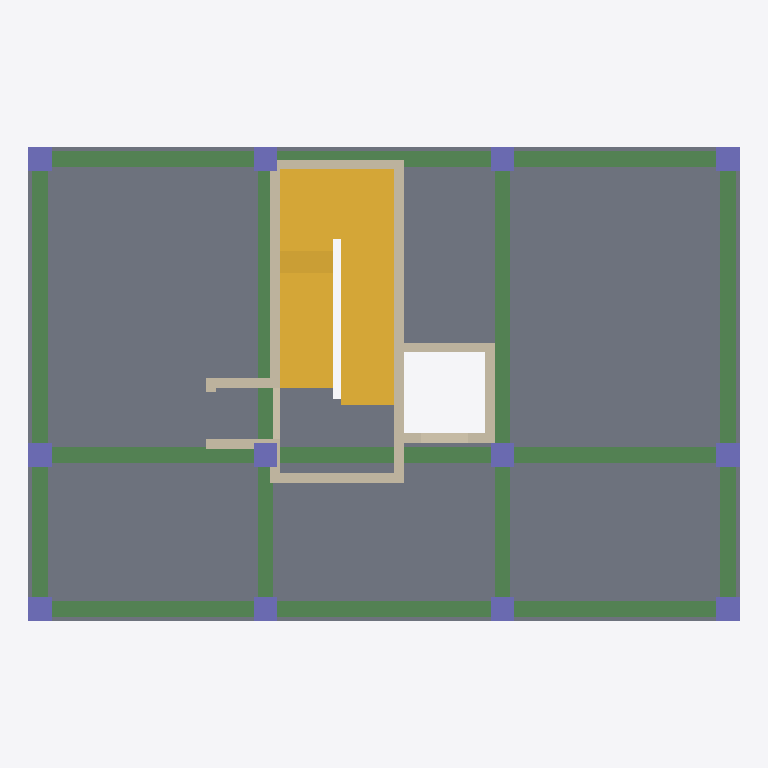
Plan cut of the same IFC building model at storey '2F' (level 4.00 m, cut at 5.40 m), seen from above with north up, elements coloured by IFC class: 17 beams (green), 12 walls (beige), 12 columns (violet), 2 stairs (yellow), 1 slab (grey). Cut surfaces are drawn darker.
Extent 18.0 m × 12.0 m × 15.7 m (x, y, z). Storeys (4): 1F at 0.00 m; 2F at 4.00 m; 3F at 7.60 m; RF at 11.20 m. Elements (141): 51 IfcBeam, 44 IfcWall, 36 IfcColumn, 7 IfcSlab, 3 IfcStair.

HEADER;
FILE_DESCRIPTION(('A01 H03-B coordinated trial geometry; NOT FOR CONSTRUCTION'),'2;1');
FILE_NAME('structural.ifc','2026-09-13T00:00:00',('A01 research project'),('Simulated design roles'),'structural-ai core revision','H03-B','');
FILE_SCHEMA(('IFC4'));
ENDSEC;
DATA;
#17=IFCPROJECT('2NGd9PaMDA7QdeTbYIVQz3',#5,'A01 Structural H03-B','Coordinated candidate; analysis/design gates recorded separately; NOT FOR CONSTRUCTION',$,$,$,(#10),#16);
#21=IFCSITE('0jPq4DnSPB5PwMepRVHIfe',#5,'A01 Site','Simulated Taipei / Datong / Jianming site. Not a surveyed parcel.',$,#20,$,$,.ELEMENT.,$,$,$,$,$);
#25=IFCBUILDING('2FZW1CmPH7GAJWNDCK$h9I',#5,'A01 Structural Building','RC frame and shared stair/lift core, coordinated H03-B trial geometry; not construction approved',$,#24,$,$,.ELEMENT.,$,$,$);
#29=IFCBUILDINGSTOREY('3IXuT94jXEOfIxJFiYvHLa',#5,'1F',$,$,#28,$,$,.ELEMENT.,0.0);
#33=IFCBUILDINGSTOREY('2Wqm1RiEv2LfhzC3e4LtYo',#5,'2F',$,$,#32,$,$,.ELEMENT.,4.0);
#37=IFCBUILDINGSTOREY('21GNvNhe9BgOZfg4MKWp5Q',#5,'3F',$,$,#36,$,$,.ELEMENT.,7.6);
#41=IFCBUILDINGSTOREY('1$QcpuSaP9L8Vn7igt20YY',#5,'RF',$,$,#40,$,$,.ELEMENT.,11.2);
#2601=IFCSLAB('0TjeC6awz4MPAhgpvV7DG_',#5,'S-2F','PRELIMINARY GEOMETRY; requires structural design.',$,#2594,#2600,'S-2F',.FLOOR.);
#2706=IFCSTAIR('0yiOkSiCvEJgkpN$bh57U9',#5,'ST-1F-to-2F','U-turn reinforced-concrete stair; no railings or door leaves in structural scope.',$,#2705,$,'ST-1F',.HALF_TURN_STAIR.);
#2837=IFCSTAIR('15VcFuLzDDghOvcnh2Zou6',#5,'ST-2F-to-3F','U-turn reinforced-concrete stair; no railings or door leaves in structural scope.',$,#2836,$,'ST-2F',.HALF_TURN_STAIR.);
#1027=IFCBEAM('39qov69$D1XeqoTBxI6tZv',#5,'B-Y-A-23-2F','PRELIMINARY GEOMETRY; requires structural design.',$,#1016,#1026,'B-Y-A-23-2F',.BEAM.);
#1183=IFCBEAM('2aQ71jojX7r8nE3Qr52REc',#5,'B-Y-D-23-2F','PRELIMINARY GEOMETRY; requires structural design.',$,#1172,#1182,'B-Y-D-23-2F',.BEAM.);
#1131=IFCBEAM('3jkMFpKxX579IVsbZ$KnzY',#5,'B-Y-C-23-2F','PRELIMINARY GEOMETRY; requires structural design.',$,#1120,#1130,'B-Y-C-23-2F',.BEAM.);
#793=IFCBEAM('2QjV4Tfvn509Gs$d8q5dVj',#5,'B-X-BC-1-2F','PRELIMINARY GEOMETRY; requires structural design.',$,#782,#792,'B-X-BC-1-2F',.BEAM.);
#1079=IFCBEAM('3j6EzmHjjBQ8I3cyLqKNS3',#5,'B-Y-B-23-2F','PRELIMINARY GEOMETRY; requires structural design.',$,#1068,#1078,'B-Y-B-23-2F',.BEAM.);
#767=IFCBEAM('3SzCT8nTb5BwIRIphkFDyx',#5,'B-X-AB-1-2F','PRELIMINARY GEOMETRY; requires structural design.',$,#756,#766,'B-X-AB-1-2F',.BEAM.);
#819=IFCBEAM('1kyDNFkFj91eOX5d7WZhXC',#5,'B-X-CD-1-2F','PRELIMINARY GEOMETRY; requires structural design.',$,#808,#818,'B-X-CD-1-2F',.BEAM.);
#897=IFCBEAM('0iF$L9cv59JPyRicwHAtrH',#5,'B-X-CD-2-2F','PRELIMINARY GEOMETRY; requires structural design.',$,#886,#896,'B-X-CD-2-2F',.BEAM.);
#923=IFCBEAM('37apN5clD6fAZ65GYE5erS',#5,'B-X-AB-3-2F','PRELIMINARY GEOMETRY; requires structural design.',$,#912,#922,'B-X-AB-3-2F',.BEAM.);
#975=IFCBEAM('1c9RuJ_FL0IeVw7Ffc0BSv',#5,'B-X-CD-3-2F','PRELIMINARY GEOMETRY; requires structural design.',$,#964,#974,'B-X-CD-3-2F',.BEAM.);
#2311=IFCWALL('3CPeXI16H56PWlDIK7njRa',#5,'SW-SHARED-STAIR-LIFT-2F','H03-B coordinated trial geometry; capacity, reinforcement and construction acceptance remain open.',$,#3149,#3275,'SW-SHARED-STAIR-LIFT-2F',.SHEAR.);
#871=IFCBEAM('1WFGcuY1zFGuUZbVf_wRYU',#5,'B-X-BC-2-2F','PRELIMINARY GEOMETRY; requires structural design.',$,#860,#870,'B-X-BC-2-2F',.BEAM.);
#845=IFCBEAM('0vw6Et$9fDogfTSN8i8VIm',#5,'B-X-AB-2-2F','PRELIMINARY GEOMETRY; requires structural design.',$,#834,#844,'B-X-AB-2-2F',.BEAM.);
#949=IFCBEAM('3lZTADYZn7NPuEGmCALMmp',#5,'B-X-BC-3-2F','PRELIMINARY GEOMETRY; requires structural design.',$,#938,#948,'B-X-BC-3-2F',.BEAM.);
#2251=IFCWALL('0mxaNqJyz0KBrqZEk$3Mq6',#5,'SW-STAIR-W-2F','H03-B coordinated trial geometry; capacity, reinforcement and construction acceptance remain open.',$,#3149,#3233,'SW-STAIR-W-2F',.SHEAR.);
#1001=IFCBEAM('1cRfVrkaDENPntJHDozCps',#5,'B-Y-A-12-2F','PRELIMINARY GEOMETRY; requires structural design.',$,#990,#1000,'B-Y-A-12-2F',.BEAM.);
#1157=IFCBEAM('33AEfqafDFovf1HVvl2Ou9',#5,'B-Y-D-12-2F','PRELIMINARY GEOMETRY; requires structural design.',$,#1146,#1156,'B-Y-D-12-2F',.BEAM.);
#1105=IFCBEAM('1bMrjOm3fCshNz7Y83cExG',#5,'B-Y-C-12-2F','PRELIMINARY GEOMETRY; requires structural design.',$,#1094,#1104,'B-Y-C-12-2F',.BEAM.);
#1053=IFCBEAM('2c_VTrcpHEyApZqIj$JVMz',#5,'B-Y-B-12-2F','PRELIMINARY GEOMETRY; requires structural design.',$,#1042,#1052,'B-Y-B-12-2F',.BEAM.);
#2271=IFCWALL('3X79TAbB5DrhkBOOtFkWan',#5,'SW-STAIR-S-2F','H03-B coordinated trial geometry; capacity, reinforcement and construction acceptance remain open.',$,#3149,#3247,'SW-STAIR-S-2F',.SHEAR.);
#2291=IFCWALL('0yiPFvOPj4Kv$c5oxVcGzX',#5,'SW-STAIR-N-2F','H03-B coordinated trial geometry; capacity, reinforcement and construction acceptance remain open.',$,#3149,#3261,'SW-STAIR-N-2F',.SHEAR.);
#2371=IFCWALL('2fViMp80z5bhWRlhecCKJh',#5,'SW-LIFT-E-2F','PRELIMINARY GEOMETRY; requires structural design.',$,#2364,#2370,'SW-LIFT-E-2F',.SHEAR.);
#2351=IFCWALL('05fbaF5$n1teewmrwrPXhW',#5,'SW-LIFT-N-2F','PRELIMINARY GEOMETRY; requires structural design.',$,#2344,#2350,'SW-LIFT-N-2F',.SHEAR.);
#283=IFCCOLUMN('1JGUz1GLz8kAurqf9ZfKTy',#5,'C-A1-2F','PRELIMINARY GEOMETRY; requires structural design.',$,#276,#282,'C-A1-2F',.COLUMN.);
#303=IFCCOLUMN('2W5WV3a_zFHgtFohNUI0rT',#5,'C-A2-2F','PRELIMINARY GEOMETRY; requires structural design.',$,#296,#302,'C-A2-2F',.COLUMN.);
#323=IFCCOLUMN('2DsQ_6d0PBe90J3siJm05o',#5,'C-A3-2F','PRELIMINARY GEOMETRY; requires structural design.',$,#316,#322,'C-A3-2F',.COLUMN.);
#463=IFCCOLUMN('28c91WRVb5gAuSKk$j8nJB',#5,'C-D1-2F','PRELIMINARY GEOMETRY; requires structural design.',$,#456,#462,'C-D1-2F',.COLUMN.);
#483=IFCCOLUMN('3y$nq6ZsLEfQq2Ud7xpTZW',#5,'C-D2-2F','PRELIMINARY GEOMETRY; requires structural design.',$,#476,#482,'C-D2-2F',.COLUMN.);
#503=IFCCOLUMN('28ee7qIy52WBawaxVZRFV$',#5,'C-D3-2F','PRELIMINARY GEOMETRY; requires structural design.',$,#496,#502,'C-D3-2F',.COLUMN.);
#343=IFCCOLUMN('1U_8IEvjXEKvZxx0z5c05s',#5,'C-B1-2F','PRELIMINARY GEOMETRY; requires structural design.',$,#336,#342,'C-B1-2F',.COLUMN.);
#363=IFCCOLUMN('3IFRIQRpnDQRv05j7q4ouR',#5,'C-B2-2F','PRELIMINARY GEOMETRY; requires structural design.',$,#356,#362,'C-B2-2F',.COLUMN.);
#383=IFCCOLUMN('38KCtTNtf0EwC3$PEDhHKt',#5,'C-B3-2F','PRELIMINARY GEOMETRY; requires structural design.',$,#376,#382,'C-B3-2F',.COLUMN.);
#423=IFCCOLUMN('20IPUvVMP1AAt8fiJL7epN',#5,'C-C2-2F','PRELIMINARY GEOMETRY; requires structural design.',$,#416,#422,'C-C2-2F',.COLUMN.);
#443=IFCCOLUMN('0$IWj8TJrBvg3jb_A$DBmk',#5,'C-C3-2F','PRELIMINARY GEOMETRY; requires structural design.',$,#436,#442,'C-C3-2F',.COLUMN.);
#403=IFCCOLUMN('1xTmbOQPzEwBQWU1014523',#5,'C-C1-2F','PRELIMINARY GEOMETRY; requires structural design.',$,#396,#402,'C-C1-2F',.COLUMN.);
#4220=IFCWALL('1EH51o6rvTAejqEO7VsJkU',#5,'NW-VEST-N-2F','H03-B coordinated trial geometry; capacity, reinforcement and construction acceptance remain open.',$,#3149,#4234,'NW-VEST-N-2F',.PARTITIONING.);
#2169=IFCWALL('3tQQHmlvb5iROlABtHiReE',#5,'SW-LIFT-S-1F','PRELIMINARY GEOMETRY; requires structural design.',$,#2162,#2168,'SW-LIFT-S-1F',.SHEAR.);
#4199=IFCWALL('12mKi1$6DHyAuWnSyBXtcQ',#5,'NW-VEST-S-2F','H03-B coordinated trial geometry; capacity, reinforcement and construction acceptance remain open.',$,#3149,#4213,'NW-VEST-S-2F',.PARTITIONING.);
#2089=IFCWALL('0meE0RiqH3SO9gn8K$Tx0k',#5,'SW-STAIR-W-1F','H03-B coordinated trial geometry; capacity, reinforcement and construction acceptance remain open.',$,#3149,#3163,'SW-STAIR-W-1F',.SHEAR.);
#2331=IFCWALL('1O2qrlUg9EpAevOFM0Oo6M',#5,'SW-LIFT-S-2F','PRELIMINARY GEOMETRY; requires structural design.',$,#2324,#2330,'SW-LIFT-S-2F',.SHEAR.);
#4162=IFCWALL('2OgQ$LOMvMaRHxu51hDWTQ',#5,'NW-VEST-W-2F','H03-B coordinated trial geometry; capacity, reinforcement and construction acceptance remain open.',$,#3149,#4176,'NW-VEST-W-2F',.PARTITIONING.);
ENDSEC;
